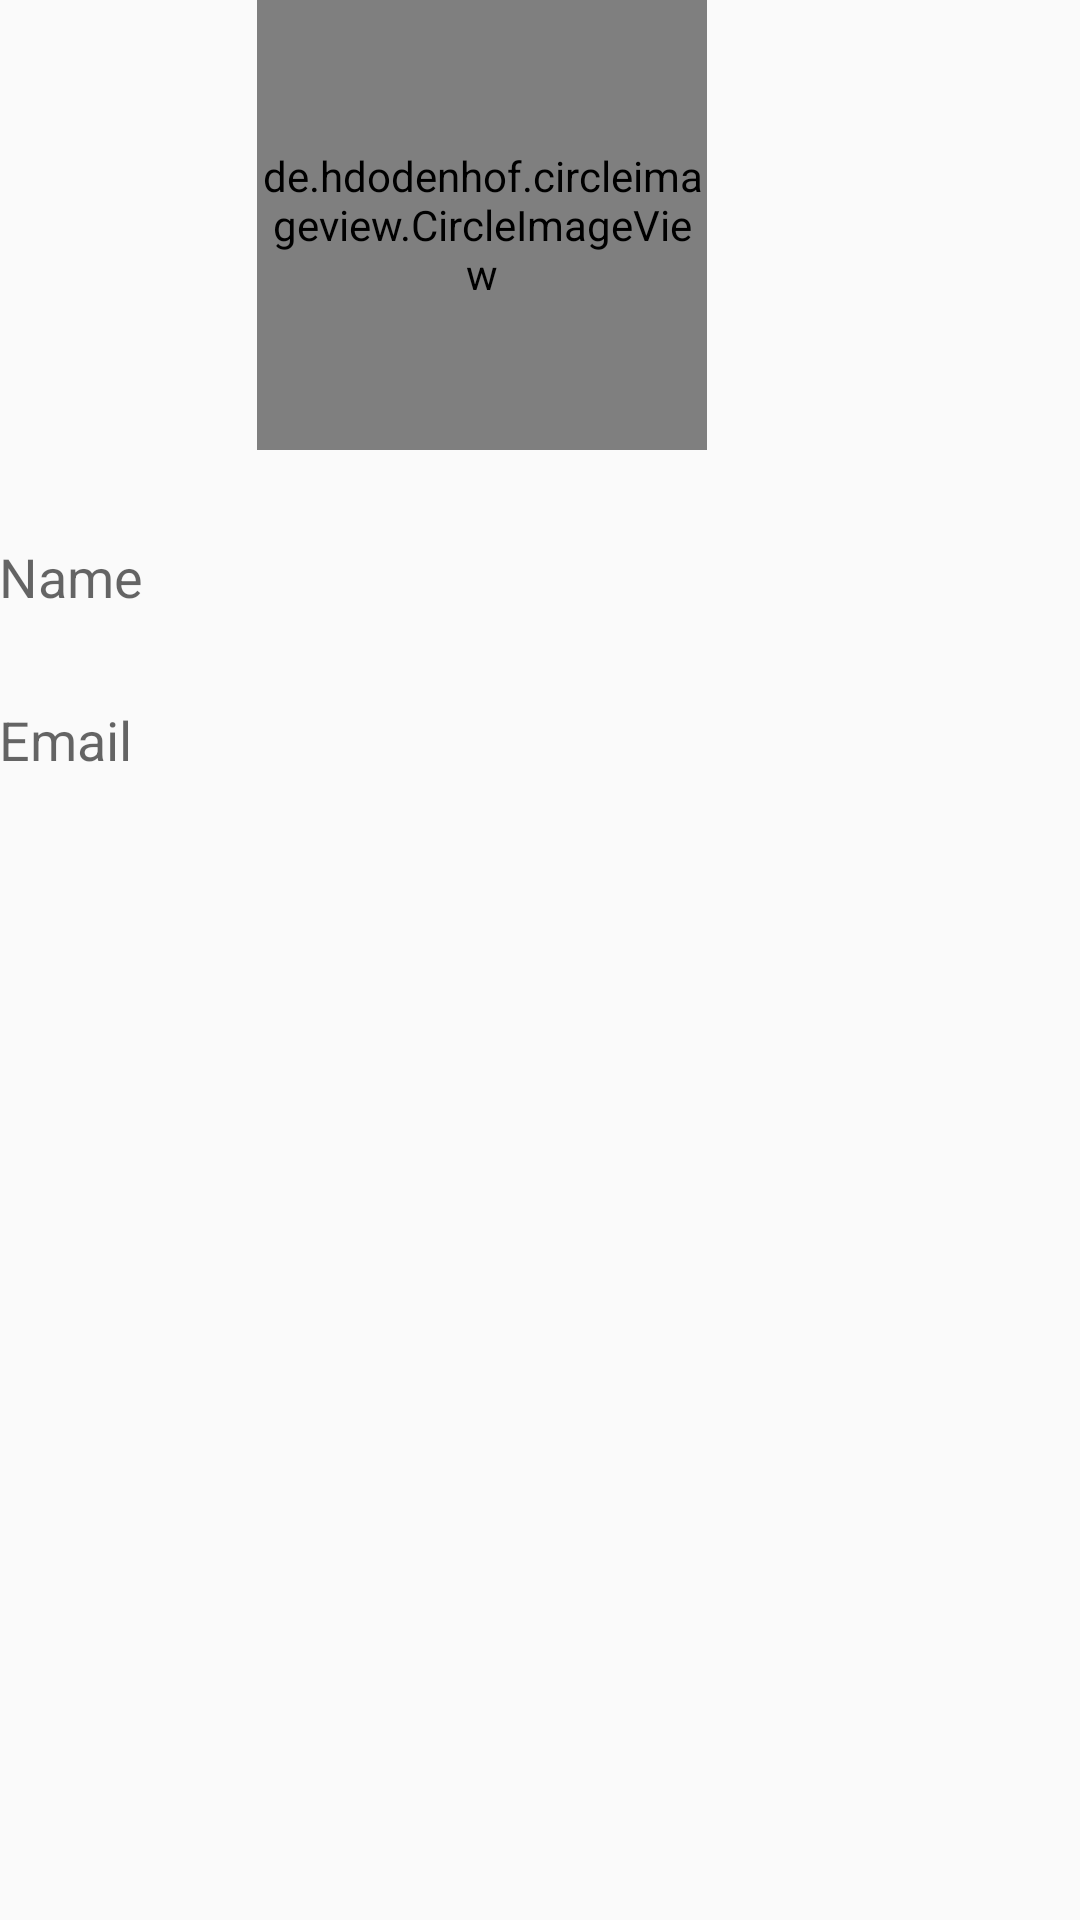

Write the Android layout XML for this screen, with the resource values it uses.
<!-- AndroidManifest.xml: application theme Theme.AppCompat.Light -->
<!-- res/layout/activity_profile.xml -->
<?xml version="1.0" encoding="utf-8"?>
<RelativeLayout xmlns:android="http://schemas.android.com/apk/res/android"
    xmlns:tools="http://schemas.android.com/tools"
    android:layout_width="match_parent"
    android:layout_height="match_parent"
    android:paddingBottom="@dimen/activity_vertical_margin"
    android:paddingLeft="@dimen/activity_horizontal_margin"
    android:paddingRight="@dimen/activity_horizontal_margin"
    android:paddingTop="@dimen/activity_vertical_margin"
    >


    <RelativeLayout
        android:orientation="vertical"
        android:layout_width="match_parent"
        android:layout_height="match_parent"
        android:layout_alignParentTop="true"
        android:layout_alignParentStart="true">


        <de.hdodenhof.circleimageview.CircleImageView
            android:id="@+id/circleProfile"
            android:layout_width="150dp"
            android:layout_height="150dp"
            android:src="@drawable/face"
            android:layout_alignParentTop="true"
            android:layout_toEndOf="@+id/textViewName"
            android:layout_marginStart="38dp" />

        <TextView
            android:layout_width="wrap_content"
            android:layout_height="wrap_content"
            android:id="@+id/textViewName"
            android:layout_below="@+id/circleProfile"
            android:text="Name"
            android:textAppearance="?android:attr/textAppearanceMedium"
            android:layout_marginTop="30dp"/>

        <TextView
            android:layout_width="wrap_content"
            android:layout_height="wrap_content"
            android:textAppearance="?android:attr/textAppearanceMedium"
            android:text="Email"
            android:id="@+id/textViewUserEmail"
            android:layout_below="@+id/textViewName"
            android:layout_marginTop="30dp"
             />
    </RelativeLayout>
</RelativeLayout>
<!-- resources referenced by this layout -->
<resources>

</resources>
